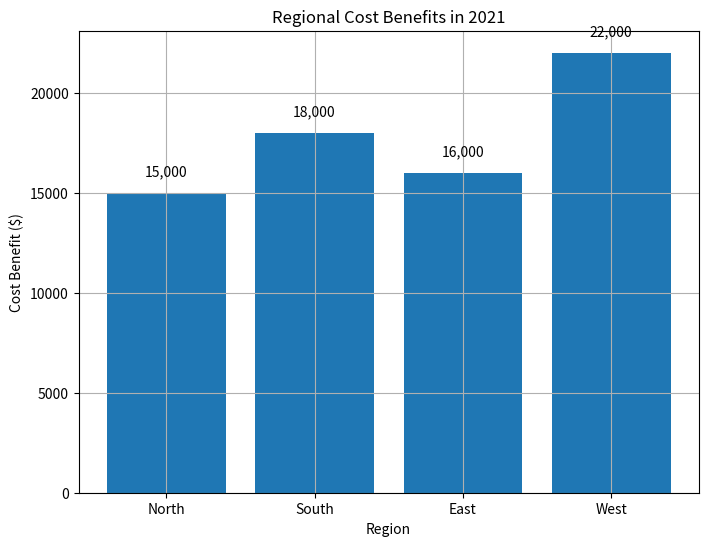

Recreate this plot in Python.
import matplotlib.pyplot as plt
import numpy as np

# Sample data for regional cost optimization model results
regions = ['North', 'South', 'East', 'West']
cost_benefits_2020 = [10000, 15000, 12000, 20000]
cost_benefits_2021 = [15000, 18000, 16000, 22000]

# Generate stacked bar charts for cost benefits in each region
fig, ax = plt.subplots(figsize=(8, 6))

# Stacked bar chart for 2020 cost benefits
bars = ax.bar(regions, cost_benefits_2021)
ax.set_title('Regional Cost Benefits in 2021')
ax.set_xlabel('Region')
ax.set_ylabel('Cost Benefit ($)')
ax.grid(True)

# Annotate each bar with the value
for bar in bars:
    height = bar.get_height()
    ax.annotate(f'{height:,.0f}', xy=(bar.get_x() + bar.get_width()/2, height),
               xytext=(0, 10), textcoords='offset points', ha='center', va='bottom')

plt.savefig('regional_cost_benefits.png')
plt.show()